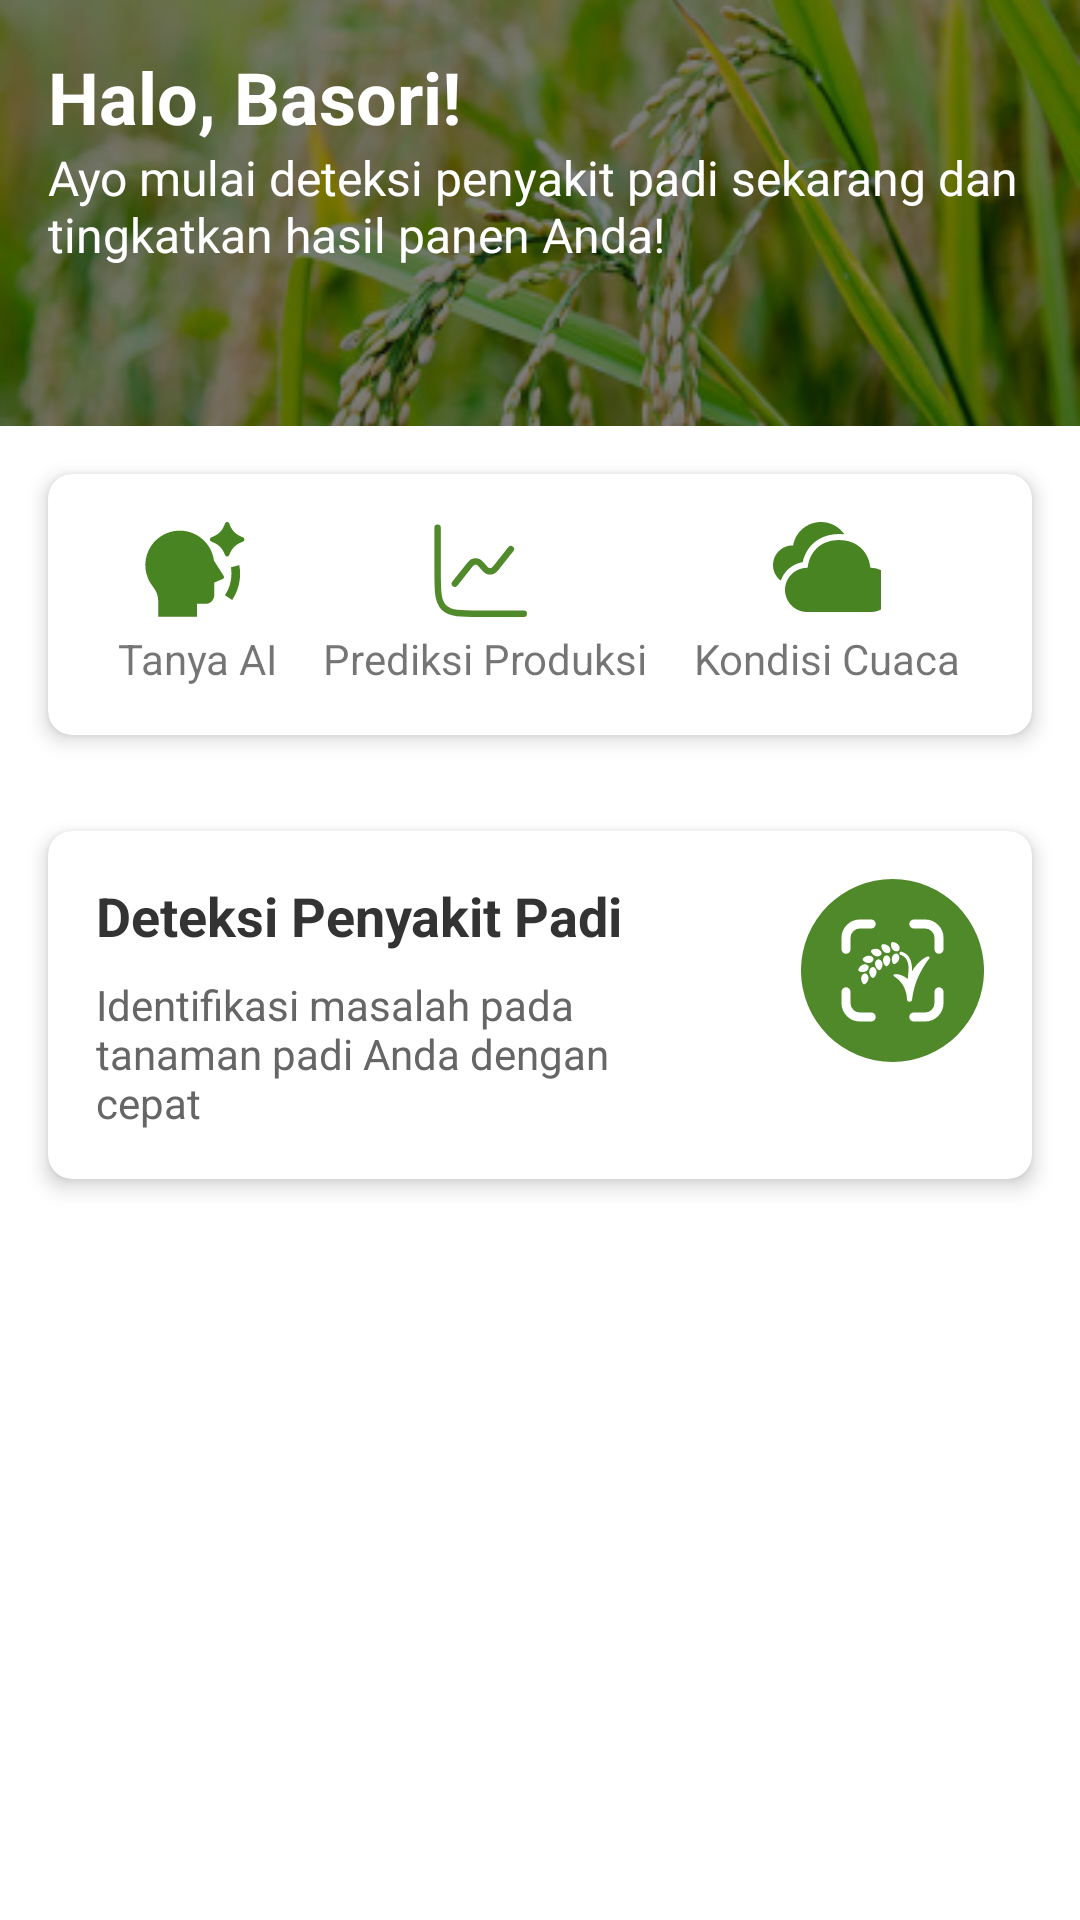

This screen was rendered from an Android layout file. Write that file and the resources it references.
<!-- AndroidManifest.xml: application theme NoActionBarTheme -->
<!-- res/layout/fragment_homepage.xml -->
<?xml version="1.0" encoding="utf-8"?>
<ScrollView xmlns:android="http://schemas.android.com/apk/res/android"
    xmlns:app="http://schemas.android.com/apk/res-auto"
    android:layout_width="match_parent"
    android:layout_height="match_parent"
    android:fillViewport="true">

    <LinearLayout
        android:layout_width="match_parent"
        android:layout_height="wrap_content"
        android:orientation="vertical"
        android:background="#FFFFFF"
        android:paddingBottom="50dp">

    <LinearLayout
        android:layout_width="match_parent"
        android:layout_height="wrap_content"
        android:background="@drawable/backgroundwelcoming"
        android:orientation="vertical"
        android:padding="16dp"
        android:backgroundTintMode="src_over"
        android:backgroundTint="#80000000">

        <TextView
            android:layout_width="wrap_content"
            android:layout_height="wrap_content"
            android:text="Halo, Basori!"
            android:textColor="#FFFFFF"
            android:textSize="24sp"
            android:textStyle="bold" />

        <TextView
            android:layout_width="wrap_content"
            android:layout_height="wrap_content"
            android:text="Ayo mulai deteksi penyakit padi sekarang dan tingkatkan hasil panen Anda!"
            android:textColor="#FFFFFF"
            android:textSize="16sp" />
    </LinearLayout>

    <androidx.cardview.widget.CardView
        android:layout_width="match_parent"
        android:layout_height="wrap_content"
        android:layout_margin="16dp"
        app:cardCornerRadius="8dp"
        app:cardElevation="4dp">

        <LinearLayout
            android:layout_width="match_parent"
            android:layout_height="wrap_content"
            android:orientation="horizontal"
            android:padding="16dp">

            <LinearLayout
                android:id="@+id/ai_question_service"
                android:layout_width="wrap_content"
                android:layout_height="wrap_content"
                android:layout_weight="1"
                android:orientation="vertical"
                android:gravity="center"
                android:clickable="true"
                android:focusable="true"
                android:background="?android:attr/selectableItemBackground"
                android:foreground="?android:attr/selectableItemBackground">

                <ImageView
                    android:layout_width="wrap_content"
                    android:layout_height="wrap_content"
                    android:contentDescription="TODO"
                    android:src="@drawable/ai_icon" />

                <TextView
                    android:layout_width="wrap_content"
                    android:layout_height="wrap_content"
                    android:text="Tanya AI"
                    android:textSize="14sp" />
            </LinearLayout>

            <LinearLayout
                android:id="@+id/production_prediction_service"
                android:layout_width="wrap_content"
                android:layout_height="wrap_content"
                android:layout_weight="1"
                android:orientation="vertical"
                android:gravity="center"
                android:clickable="true"
                android:focusable="true"
                android:background="?android:attr/selectableItemBackground"
                android:foreground="?android:attr/selectableItemBackground">

                <ImageView
                    android:layout_width="wrap_content"
                    android:layout_height="wrap_content"
                    android:contentDescription="TODO"
                    android:src="@drawable/chart_icon" />

                <TextView
                    android:layout_width="wrap_content"
                    android:layout_height="wrap_content"
                    android:text="Prediksi Produksi"
                    android:textSize="14sp" />
            </LinearLayout>

            <LinearLayout
                android:id="@+id/weather_prediction_service"
                android:layout_width="wrap_content"
                android:layout_height="wrap_content"
                android:layout_weight="1"
                android:orientation="vertical"
                android:gravity="center"
                android:clickable="true"
                android:focusable="true"
                android:background="?android:attr/selectableItemBackground"
                android:foreground="?android:attr/selectableItemBackground">

                <ImageView
                    android:layout_width="wrap_content"
                    android:layout_height="wrap_content"
                    android:contentDescription="TODO"
                    android:src="@drawable/weather_icon" />

                <TextView
                    android:layout_width="wrap_content"
                    android:layout_height="wrap_content"
                    android:text="Kondisi Cuaca"
                    android:textSize="14sp" />
            </LinearLayout>
        </LinearLayout>
    </androidx.cardview.widget.CardView>

        <androidx.cardview.widget.CardView
            android:layout_width="match_parent"
            android:layout_height="wrap_content"
            android:layout_margin="16dp"
            app:cardCornerRadius="8dp"
            app:cardElevation="4dp">

            <LinearLayout
                android:layout_width="match_parent"
                android:layout_height="wrap_content"
                android:orientation="horizontal"
                android:padding="16dp">

                
                <LinearLayout
                    android:layout_width="wrap_content"
                    android:layout_height="wrap_content"
                    android:layout_weight="1"
                    android:orientation="vertical"
                    android:layout_marginEnd="16dp">

                    <TextView
                        android:layout_width="match_parent"
                        android:layout_height="wrap_content"
                        android:text="Deteksi Penyakit Padi"
                        android:textSize="18sp"
                        android:textStyle="bold"
                        android:textColor="#333333"/>

                    <TextView
                        android:layout_width="match_parent"
                        android:layout_height="wrap_content"
                        android:text="Identifikasi masalah pada tanaman padi Anda dengan cepat"
                        android:textSize="14sp"
                        android:textColor="#666666"
                        android:layout_marginTop="8dp"/>
                </LinearLayout>

                <LinearLayout
                    android:layout_width="wrap_content"
                    android:layout_height="wrap_content"
                    android:orientation="vertical"
                    android:gravity="center">

                    <androidx.appcompat.widget.AppCompatButton
                        android:id="@+id/rice_detect_button"
                        android:layout_width="wrap_content"
                        android:layout_height="wrap_content"
                        android:drawableEnd="@drawable/ic_scan"
                        android:gravity="center"
                        android:background="@android:color/transparent"/>
                </LinearLayout>
            </LinearLayout>
        </androidx.cardview.widget.CardView>

    </LinearLayout>
</ScrollView>
<!-- resources referenced by this layout -->
<resources>
  <!-- drawable ai_icon (drawable) -->
  <?xml version="1.0" encoding="utf-8"?>
  <vector xmlns:android="http://schemas.android.com/apk/res/android"
      android:width="36dp"
      android:height="36dp"
      android:viewportWidth="36"
      android:viewportHeight="36">
      <path
          android:fillColor="#FF488522"
          android:pathData="M28.74 10.24l-0.35 0.8c-0.06 0.14-0.15 0.25-0.27 0.33-0.12 0.08-0.26 0.12-0.4 0.12-0.15 0-0.29-0.04-0.4-0.12-0.12-0.08-0.22-0.19-0.27-0.32l-0.36-0.81C26.07 8.8 24.94 7.64 23.51 7l-1.1-0.48c-0.13-0.06-0.24-0.16-0.32-0.28-0.07-0.13-0.12-0.27-0.12-0.41 0-0.15 0.05-0.3 0.12-0.41 0.08-0.13 0.2-0.22 0.33-0.29l1.03-0.45c1.46-0.66 2.62-1.86 3.23-3.34l0.36-0.88c0.06-0.14 0.15-0.25 0.27-0.34C27.43 0.04 27.57 0 27.71 0c0.16 0 0.3 0.04 0.42 0.12 0.12 0.09 0.21 0.2 0.27 0.34l0.36 0.88c0.6 1.48 1.76 2.68 3.23 3.34l1.03 0.46c0.13 0.06 0.24 0.15 0.32 0.28 0.08 0.12 0.12 0.26 0.12 0.4 0 0.15-0.04 0.3-0.12 0.42-0.08 0.12-0.19 0.22-0.32 0.28L31.92 7c-1.42 0.64-2.56 1.8-3.18 3.24M11.92 2.87c2.8 0 5.49 1.02 7.58 2.86 2.1 1.84 3.45 4.38 3.82 7.14l3.23 5.08c0.2 0.34 0.17 0.84-0.33 1.05l-2.81 1.2v4.21c0 0.76-0.3 1.5-0.84 2.03-0.54 0.54-1.27 0.84-2.03 0.84h-2.87v4.31H4.74v-5.3c0-1.7-0.62-3.3-1.78-4.75-1.36-1.69-2.2-3.73-2.45-5.88s0.12-4.32 1.06-6.27c0.94-1.96 2.4-3.6 4.24-4.75 1.83-1.16 3.95-1.77 6.11-1.77ZM29.37 26l-2.39-1.6c1.42-2.11 2.18-4.6 2.17-7.16 0-0.73-0.06-1.45-0.17-2.15l2.79-0.72c0.17 0.93 0.25 1.89 0.26 2.87 0 3.24-0.98 6.26-2.66 8.76Z"/>
  </vector>
  <!-- drawable chart_icon (drawable) -->
  <?xml version="1.0" encoding="utf-8"?>
  <vector xmlns:android="http://schemas.android.com/apk/res/android"
      android:width="36dp"
      android:height="36dp"
      android:viewportWidth="36"
      android:viewportHeight="36">
      <path
          android:strokeColor="#FF518A2B"
          android:strokeWidth="2.15"
          android:strokeLineCap="round"
          android:pathData="M30.59 30.59H16.23c-6.77 0-10.15 0-12.26-2.1-2.1-2.1-2.1-5.5-2.1-12.26V1.87"/>
      <path
          android:strokeColor="#FF518A2B"
          android:strokeWidth="2.15"
          android:strokeLineCap="round"
          android:pathData="M26.28 9.05L21.8 14.7c-0.68 0.86-1.02 1.3-1.42 1.5-0.3 0.17-0.63 0.25-0.97 0.26-0.33 0-0.67-0.07-0.98-0.21-0.4-0.2-0.76-0.61-1.48-1.45-0.72-0.83-1.09-1.24-1.49-1.44-0.3-0.14-0.64-0.22-0.98-0.2-0.33 0-0.67 0.09-0.96 0.24-0.4 0.21-0.74 0.65-1.43 1.51l-4.47 5.64"/>
  </vector>
  <!-- drawable weather_icon (drawable) -->
  <?xml version="1.0" encoding="utf-8"?>
  <vector xmlns:android="http://schemas.android.com/apk/res/android"
      android:width="36dp"
      android:height="36dp"
      android:viewportWidth="36"
      android:viewportHeight="36">
      <path
          android:fillColor="#FF488522"
          android:pathData="M22 6.02c6.33 0 9.93 4.19 10.45 9.25h0.16c0.97 0 1.93 0.2 2.82 0.56 0.9 0.37 1.71 0.91 2.4 1.6 0.68 0.68 1.23 1.5 1.6 2.39 0.37 0.9 0.56 1.85 0.56 2.82 0 0.97-0.2 1.92-0.56 2.82-0.37 0.9-0.92 1.7-1.6 2.39-0.69 0.68-1.5 1.22-2.4 1.6-0.9 0.36-1.85 0.55-2.82 0.55H11.4c-0.97 0-1.93-0.19-2.83-0.56-0.9-0.37-1.7-0.9-2.39-1.6-0.68-0.68-1.23-1.49-1.6-2.38C4.2 24.56 4 23.6 4 22.64c0-0.97 0.2-1.93 0.57-2.82 0.37-0.9 0.91-1.7 1.6-2.4 0.69-0.68 1.5-1.22 2.4-1.59 0.89-0.37 1.85-0.56 2.82-0.56h0.16c0.52-5.1 4.12-9.25 10.45-9.25ZM16 0c3.23 0 6.1 1.63 7.8 4.12-0.6-0.07-1.2-0.1-1.8-0.1-5.99 0-10.34 3.35-11.87 8.42l-0.14 0.48-0.11 0.48-0.42 0.07c-1.57 0.34-3.03 1.08-4.24 2.14C4 16.68 3.1 18.04 2.57 19.56c-1.06-0.81-1.85-1.93-2.26-3.21-0.4-1.28-0.41-2.65-0.02-3.93 0.4-1.28 1.17-2.4 2.23-3.23C3.57 8.36 4.85 7.88 6.19 7.8h0.52c0.38-2.2 1.53-4.17 3.22-5.6C11.63 0.79 13.78 0 16 0Z"/>
  </vector>
  <style name="NoActionBarTheme" parent="Theme.MaterialComponents.Light.NoActionBar">
          <item name="android:windowNoTitle">true</item>
          <item name="android:windowActionBar">false</item>
          <item name="android:actionMenuTextColor">@color/white</item>
      </style>
  <color name="white">#FFFFFFFF</color>
</resources>
